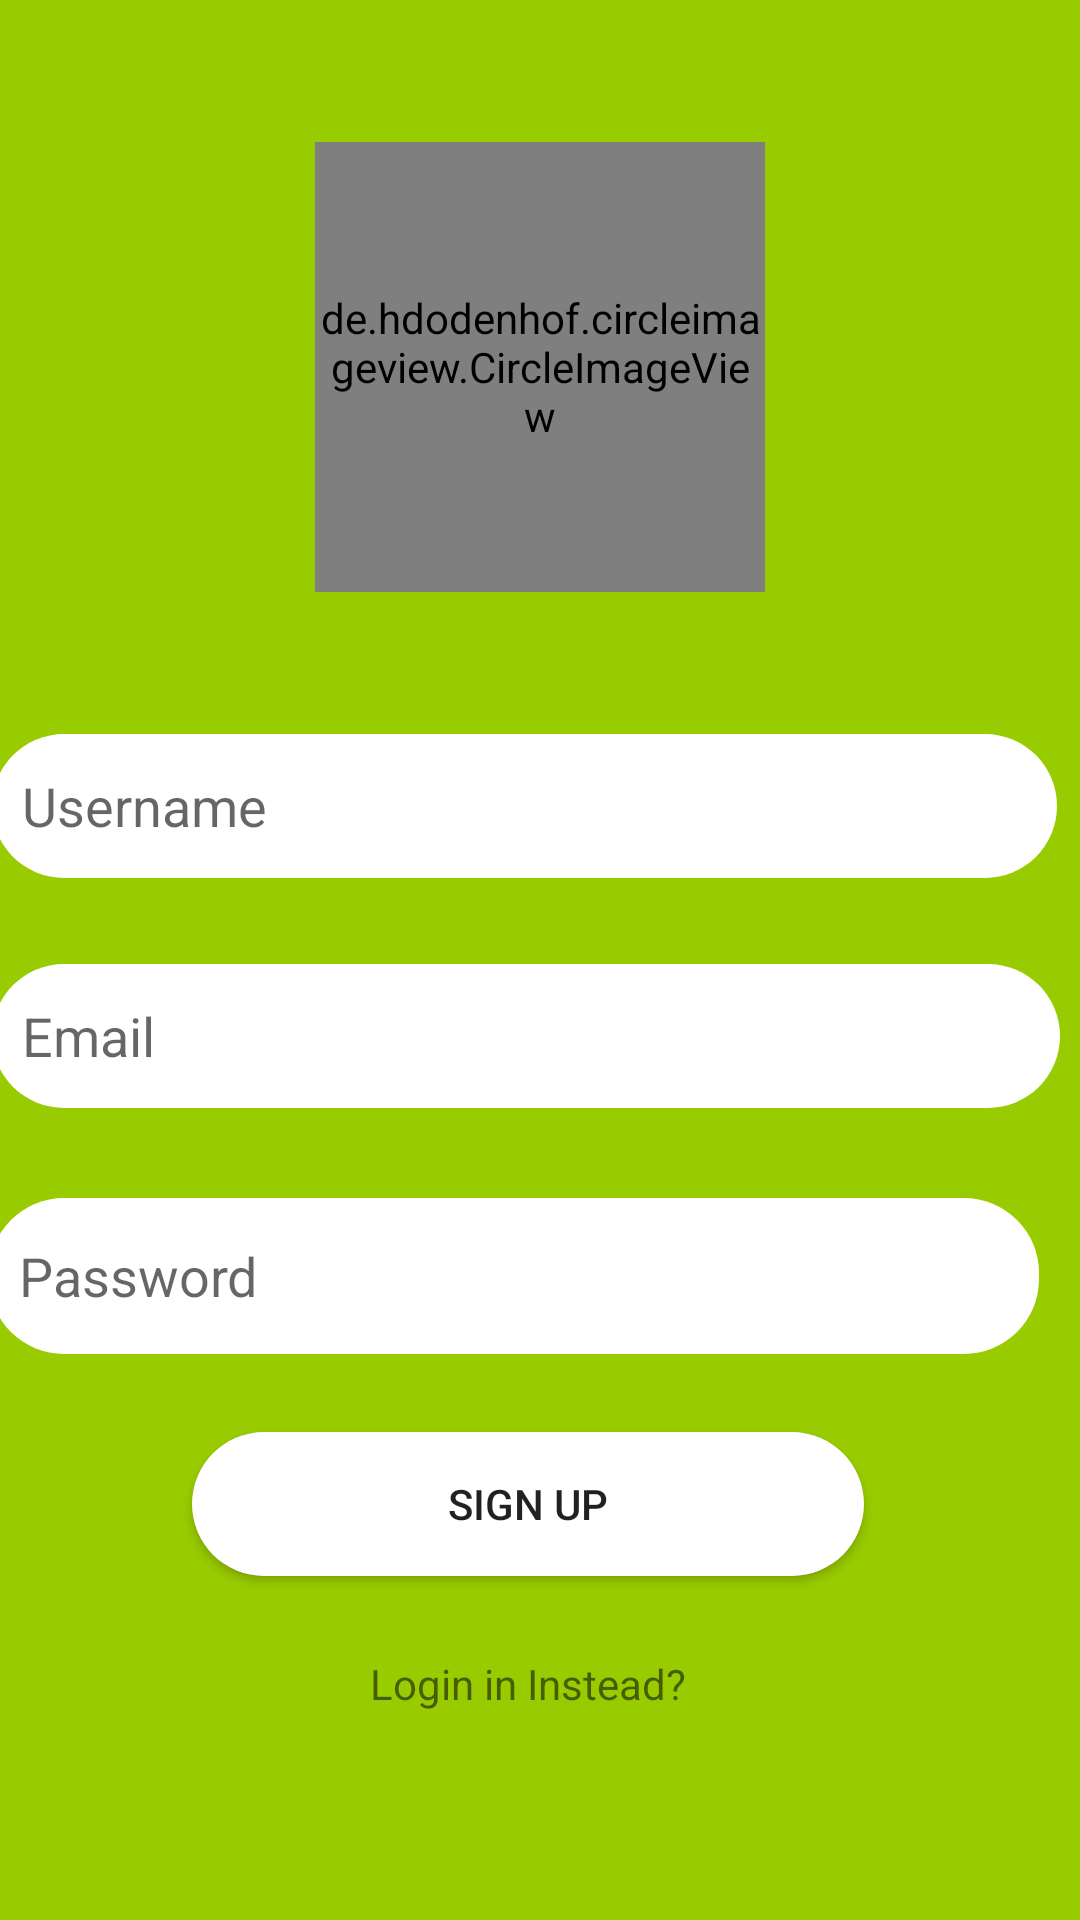

Layout XML and referenced resources for this Android screen:
<!-- AndroidManifest.xml: application theme AppTheme -->
<!-- res/layout/activity_main.xml -->
<?xml version="1.0" encoding="utf-8"?>
<androidx.constraintlayout.widget.ConstraintLayout
        xmlns:android="http://schemas.android.com/apk/res/android"
        xmlns:tools="http://schemas.android.com/tools"
        xmlns:app="http://schemas.android.com/apk/res-auto"
        android:layout_width="match_parent"
        android:layout_height="match_parent"
        tools:context=".SignUpScreen"
        android:background="@android:color/holo_green_light">

    <de.hdodenhof.circleimageview.CircleImageView
            xmlns:app="http://schemas.android.com/apk/res-auto"
            android:id="@+id/profile_image_signup_activity"
            android:layout_width="150dp"
            android:layout_height="150dp"
            android:src="@drawable/common_google_signin_btn_text_light_normal"
            app:civ_border_width="2dp"
            app:civ_border_color="#FF000000"
            android:layout_marginBottom="8dp"
            app:layout_constraintBottom_toTopOf="@+id/username_signup_activity" android:layout_marginEnd="8dp"
            app:layout_constraintEnd_toEndOf="parent" android:layout_marginStart="8dp"
            app:layout_constraintStart_toStartOf="parent" android:layout_marginTop="8dp"
            app:layout_constraintTop_toTopOf="parent"/>

    <EditText
            android:layout_width="355dp"
            android:layout_height="48dp"
            android:inputType="textPersonName"
            android:ems="10"
            android:id="@+id/username_signup_activity"
            app:layout_constraintStart_toStartOf="parent" android:layout_marginStart="8dp"
            app:layout_constraintEnd_toEndOf="parent" android:layout_marginEnd="8dp" android:layout_marginTop="8dp"
            app:layout_constraintTop_toTopOf="parent" android:layout_marginBottom="8dp"
            app:layout_constraintBottom_toBottomOf="parent" app:layout_constraintHorizontal_bias="1.0"
            app:layout_constraintVertical_bias="0.411"
            android:background="@drawable/corners"
            android:hint="Username"
            android:gravity="fill|fill_vertical"
            android:paddingStart="10dp"
    />
    <EditText
            android:layout_width="356dp"
            android:layout_height="48dp"
            android:inputType="textPersonName"
            android:ems="10"
            android:id="@+id/email_signup_activity"
            app:layout_constraintStart_toStartOf="@+id/username_signup_activity" android:layout_marginTop="8dp"
            app:layout_constraintTop_toBottomOf="@+id/username_signup_activity" app:layout_constraintEnd_toEndOf="@+id/username_signup_activity"
            android:layout_marginBottom="8dp" app:layout_constraintBottom_toBottomOf="parent"
            app:layout_constraintHorizontal_bias="0.0" app:layout_constraintVertical_bias="0.073"
            android:layout_marginEnd="8dp"
            android:background="@drawable/corners"
            android:hint="Email"
            android:gravity="fill|fill_vertical"
            android:paddingStart="10dp"
    />
    <EditText
            android:layout_width="350dp"
            android:layout_height="52dp"
            android:inputType="textPersonName"
            android:ems="10"
            android:id="@+id/password_signup_activity"
            app:layout_constraintStart_toStartOf="@+id/email_signup_activity" app:layout_constraintEnd_toEndOf="@+id/email_signup_activity"
            android:layout_marginTop="8dp" app:layout_constraintTop_toBottomOf="@+id/email_signup_activity"
            android:layout_marginBottom="8dp" app:layout_constraintBottom_toBottomOf="parent"
            app:layout_constraintHorizontal_bias="0.51" app:layout_constraintVertical_bias="0.109"
            android:layout_marginEnd="8dp"
            android:background="@drawable/corners"
            android:hint="Password"
            android:gravity="fill|fill_vertical"
            android:paddingStart="10dp"
    />
    <Button
            android:text="Sign Up"
            android:layout_width="224dp"
            android:layout_height="wrap_content"
            android:id="@+id/signup_button_signup_activity"
            android:layout_marginBottom="8dp"
            app:layout_constraintBottom_toBottomOf="parent" android:layout_marginTop="8dp"
            app:layout_constraintTop_toBottomOf="@+id/password_signup_activity" app:layout_constraintStart_toStartOf="@+id/password_signup_activity"
            app:layout_constraintEnd_toEndOf="@+id/password_signup_activity" app:layout_constraintHorizontal_bias="0.539"
            app:layout_constraintVertical_bias="0.144"
            android:background="@drawable/corners"

    />
    <TextView
            android:text="Login in Instead?"
            android:layout_width="190dp"
            android:layout_height="39dp"
            android:id="@+id/login_instead_signup_activity" android:layout_marginTop="8dp"
            app:layout_constraintTop_toBottomOf="@+id/signup_button_signup_activity" android:layout_marginBottom="8dp"
            app:layout_constraintBottom_toBottomOf="parent" app:layout_constraintStart_toStartOf="@+id/signup_button_signup_activity"
            app:layout_constraintEnd_toEndOf="@+id/signup_button_signup_activity" app:layout_constraintVertical_bias="0.138"
            android:gravity="center_horizontal|center_vertical"
    />
</androidx.constraintlayout.widget.ConstraintLayout>
<!-- resources referenced by this layout -->
<resources>
  <!-- drawable corners (drawable) -->
  <?xml version="1.0" encoding="utf-8"?>
  <shape xmlns:android="http://schemas.android.com/apk/res/android">
  
      <solid android:color="#fff" />
      <corners android:radius="25dp" />
  </shape>
  <style name="AppTheme" parent="Theme.AppCompat.Light.DarkActionBar">
          
          <item name="colorPrimary">@color/colorPrimary</item>
          <item name="colorPrimaryDark">@color/colorPrimaryDark</item>
          <item name="colorAccent">@color/colorAccent</item>
      </style>
  <!-- not gathered from this repository: default colours our renderer supplied (Android Studio template values) -->
  <color name="colorPrimary">#FF6200EE</color>
  <color name="colorPrimaryDark">#FF3700B3</color>
  <color name="colorAccent">#FF03DAC5</color>
</resources>
